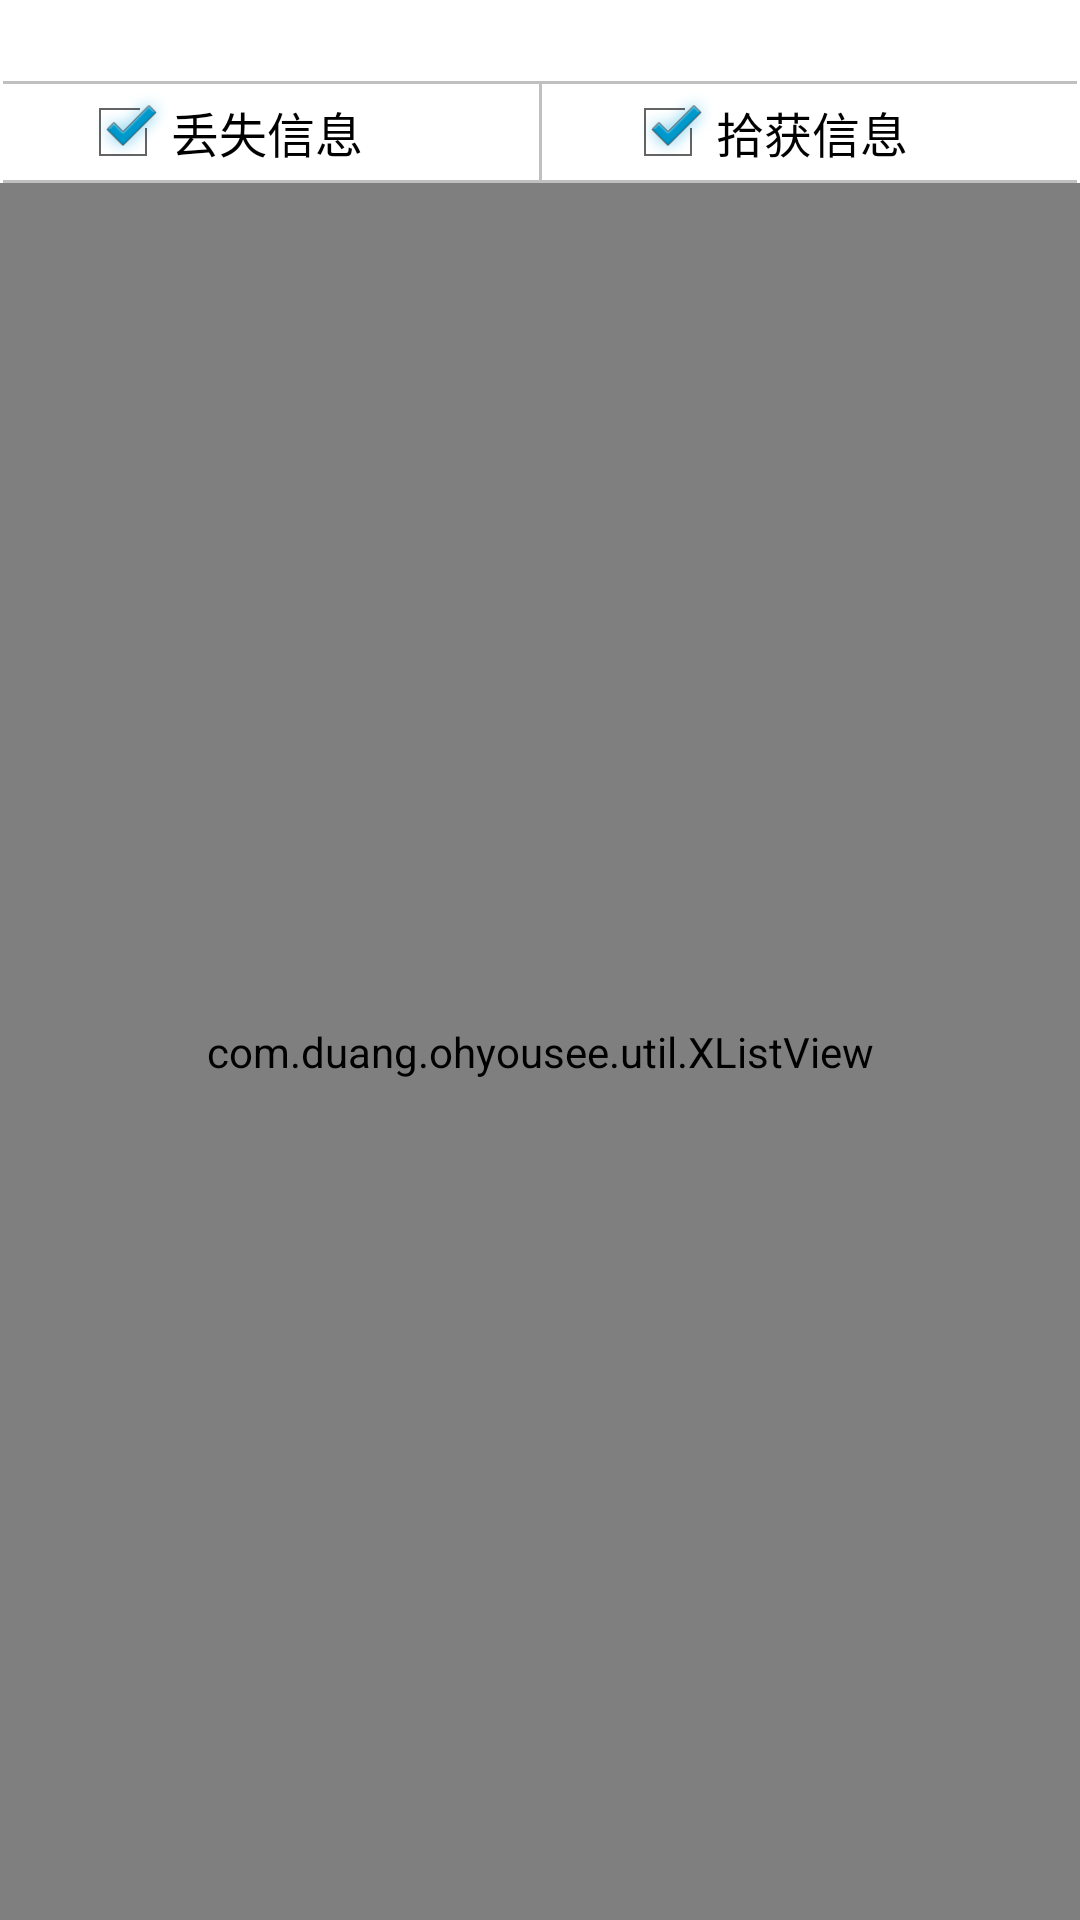

The Android layout XML behind this screen, and the referenced resources:
<!-- AndroidManifest.xml: application theme AppTheme -->
<!-- res/layout/search_result.xml -->
<?xml version="1.0" encoding="utf-8"?>
<LinearLayout xmlns:android="http://schemas.android.com/apk/res/android"
    android:layout_width="match_parent"
    android:layout_height="match_parent"
    android:orientation="vertical" >

    <TextView
        android:id="@+id/text_search_result_title"
        android:layout_width="fill_parent"
        android:layout_height="wrap_content"
        android:textSize="20sp"
        android:gravity="center" />

    
        <View 
            android:layout_width="match_parent" 
			android:layout_height="1dp" 
			android:background="#90909090" 
			android:layout_marginRight="1dp" 
			android:layout_marginLeft="1dp"/>
    <LinearLayout 
        android:layout_width="match_parent"
        android:layout_height="wrap_content"
        android:orientation="horizontal" >
        
        <CheckBox
            android:id="@+id/search_result_check_box_lost"
            android:layout_width="match_parent"
            android:layout_weight="1"
            android:layout_height="wrap_content"
            android:checked="true"
            android:clickable="true"
            android:layout_marginLeft="25dp"
            android:text="@string/lost_event"/>
        
        
        <View 
            android:layout_width="1dp" 
			android:layout_height="match_parent" 
			android:background="#90909090" 
			android:layout_marginRight="1dp" 
			android:layout_marginLeft="1dp"/>
        
        <CheckBox
            android:id="@+id/search_result_check_box_found"
            android:layout_width="match_parent"
            android:layout_weight="1"
            android:layout_height="wrap_content"
            android:checked="true"
            android:layout_marginLeft="25dp"
            android:text="@string/found_event"/>
    </LinearLayout>
    
        <View 
            android:layout_width="match_parent" 
			android:layout_height="1dp" 
			android:background="#90909090" 
			android:layout_marginRight="1dp" 
			android:layout_marginLeft="1dp"/>
    <com.duang.ohyousee.util.XListView 
        android:id="@+id/xListView_search_result"
        android:layout_width="fill_parent"
        android:layout_height="fill_parent" 
        android:fastScrollEnabled="true"
        android:cacheColorHint="#00000000">
    </com.duang.ohyousee.util.XListView>
    
</LinearLayout>
<!-- resources referenced by this layout -->
<resources>
  <string name="found_event">拾获信息</string>
  <string name="lost_event">丢失信息</string>
  <style name="AppTheme" parent="AppBaseTheme">
          
      </style>
  <style name="AppBaseTheme" parent="android:Theme.Light">
          
      </style>
</resources>
